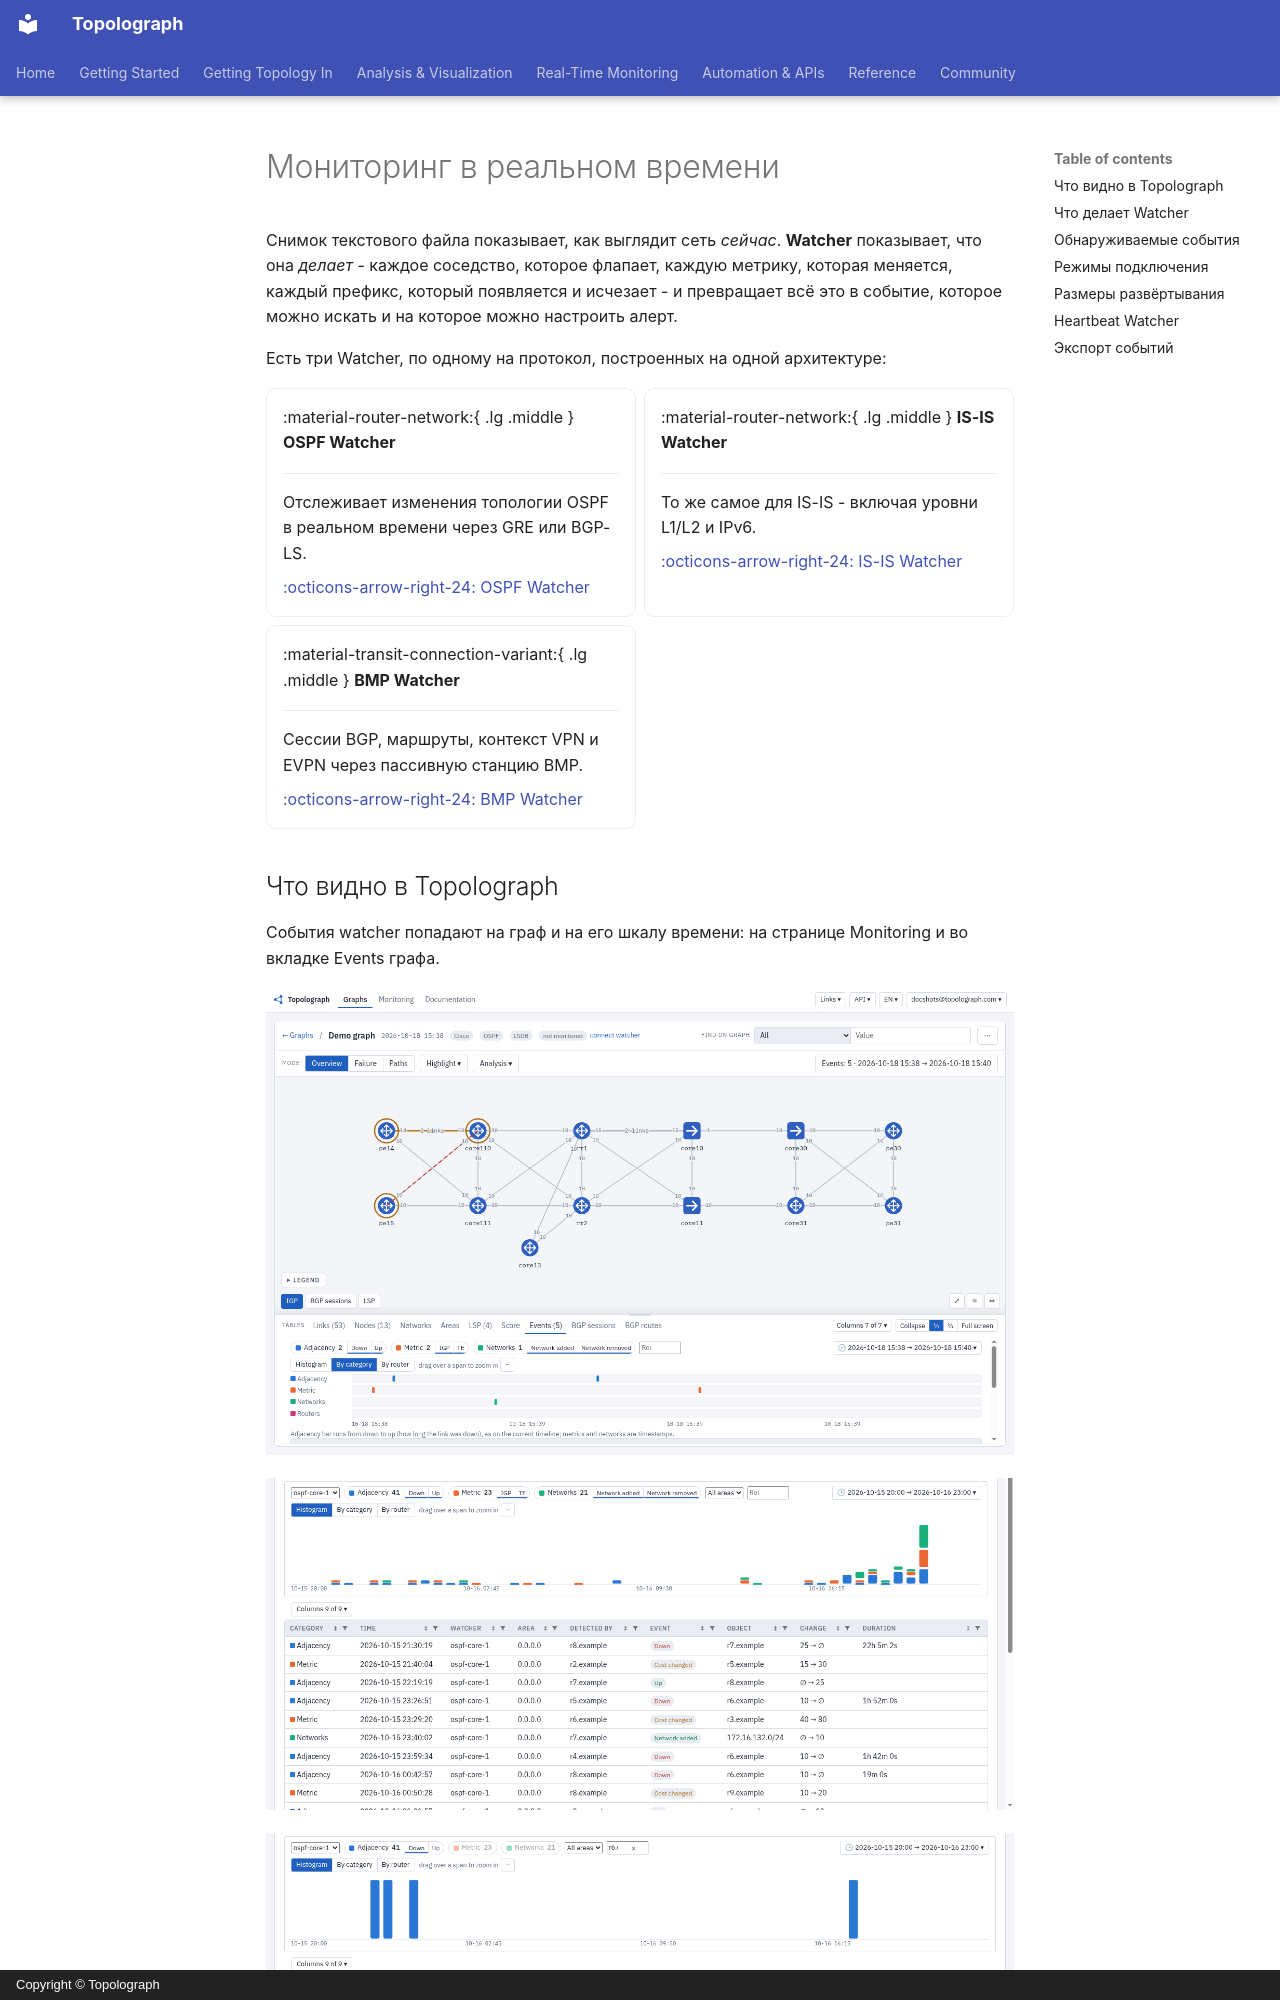

repository: Vadims06/topolograph · page: monitoring/index.ru/index.html · generator: mkdocs · copyright: Copyright © Topolograph

# Мониторинг в реальном времени

Снимок текстового файла показывает, как выглядит сеть *сейчас*. **Watcher**
показывает, что она *делает* - каждое соседство, которое флапает, каждую
метрику, которая меняется, каждый префикс, который появляется и исчезает - и
превращает всё это в событие, которое можно искать и на которое можно
настроить алерт.

Есть три Watcher, по одному на протокол, построенных на одной архитектуре:

<div class="grid cards" markdown>

-   :material-router-network:{ .lg .middle } __OSPF Watcher__

    ---

    Отслеживает изменения топологии OSPF в реальном времени через GRE или BGP-LS.

    [:octicons-arrow-right-24: OSPF Watcher](ospf-watcher.md)

-   :material-router-network:{ .lg .middle } __IS-IS Watcher__

    ---

    То же самое для IS-IS - включая уровни L1/L2 и IPv6.

    [:octicons-arrow-right-24: IS-IS Watcher](isis-watcher.md)

-   :material-transit-connection-variant:{ .lg .middle } __BMP Watcher__

    ---

    Сессии BGP, маршруты, контекст VPN и EVPN через пассивную станцию BMP.

    [:octicons-arrow-right-24: BMP Watcher](bmp-watcher.md)

</div>


## Что видно в Topolograph

События watcher попадают на граф и на его шкалу времени: на странице Monitoring и во вкладке Events графа.

![События на графе и на шкале времени](../static/ui/events-timeline.png)

![Monitoring: события по категориям за период](../static/ui/monitoring-histogram.png)

![Поиск по событиям: таблица с фильтром по роутеру, типу события и периоду](../static/ui/event-search.png)

![Граф в момент события](../static/ui/graph-at-event.png)

![Изменение стоимости линка, подсвеченное на графе](../static/ui/cost-change-on-graph.png)
